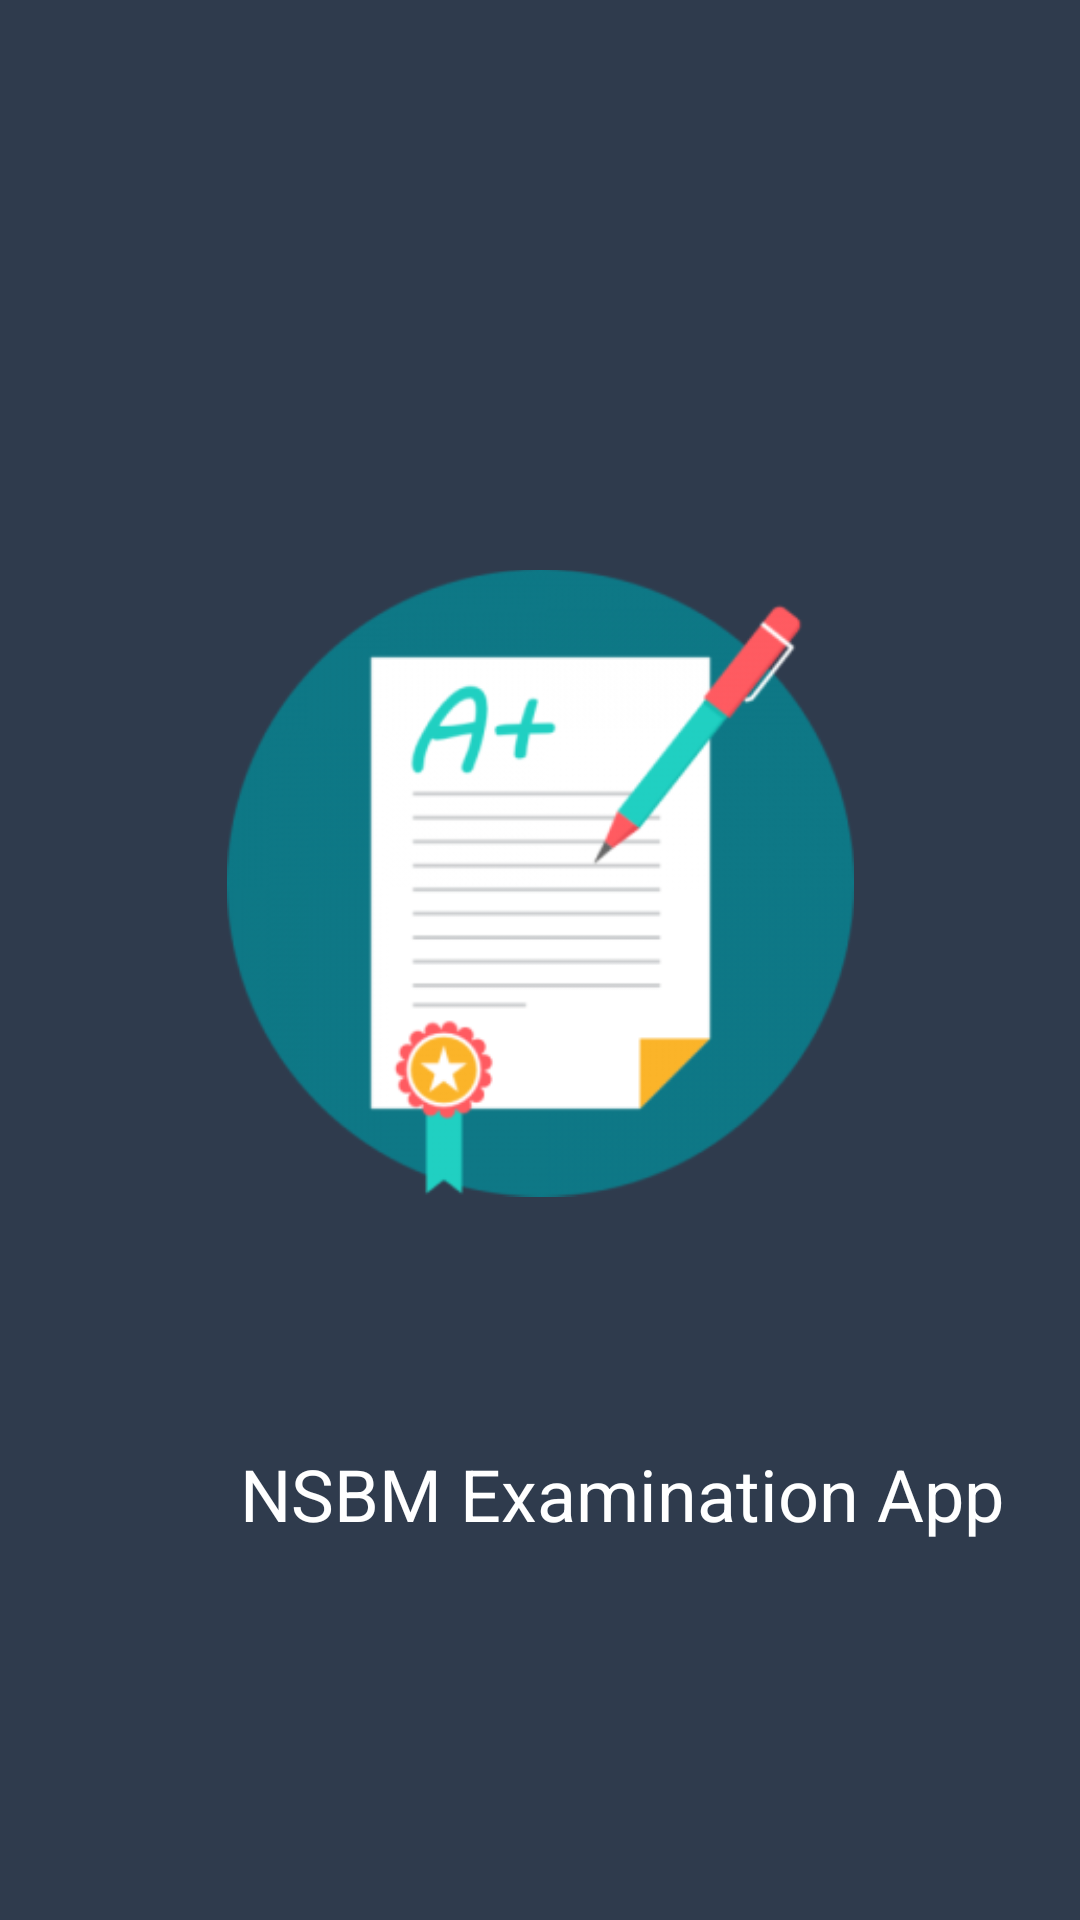

Layout XML and referenced resources for this Android screen:
<!-- AndroidManifest.xml: application theme AppTheme -->
<!-- res/layout/activity_splash.xml -->
<?xml version="1.0" encoding="utf-8"?>
<android.support.constraint.ConstraintLayout xmlns:android="http://schemas.android.com/apk/res/android"
    xmlns:app="http://schemas.android.com/apk/res-auto"
    xmlns:tools="http://schemas.android.com/tools"
    android:layout_width="match_parent"
    android:layout_height="match_parent"
    android:background="@color/colorPrimaryDark"
    tools:context="com.example.example.application.Splash"
    tools:layout_editor_absoluteY="25dp">

    <ImageView
        android:id="@+id/imageView2"
        android:layout_width="209dp"
        android:layout_height="0dp"
        android:layout_marginBottom="56dp"
        android:layout_marginTop="163dp"
        app:layout_constraintBottom_toTopOf="@+id/textView2"
        app:layout_constraintEnd_toEndOf="parent"
        app:layout_constraintStart_toStartOf="parent"
        app:layout_constraintTop_toTopOf="parent"
        app:srcCompat="@drawable/logo" />

    <TextView
        android:id="@+id/textView2"
        android:layout_width="wrap_content"
        android:layout_height="wrap_content"
        android:layout_marginBottom="126dp"
        android:layout_marginStart="80dp"
        android:text="NSBM Examination App"
        android:textColor="@color/colorAccent"
        android:textSize="24dp"
        app:layout_constraintBottom_toBottomOf="parent"
        app:layout_constraintStart_toStartOf="parent"
        app:layout_constraintTop_toBottomOf="@+id/imageView2" />
</android.support.constraint.ConstraintLayout>
<!-- resources referenced by this layout -->
<resources>
  <color name="colorAccent">#ffffff</color>
  <color name="colorPrimaryDark">#2f3b4d</color>
  <!-- drawable logo: png bitmap (drawable, 25202 bytes) -->
  <style name="AppTheme" parent="Theme.AppCompat.Light.NoActionBar">
          
          <item name="colorPrimary">@color/colorPrimary</item>
          <item name="colorPrimaryDark">@color/colorPrimaryDark</item>
          <item name="colorAccent">@color/colorAccent</item>
      </style>
  <color name="colorPrimary">#2f3b4d</color>
</resources>
